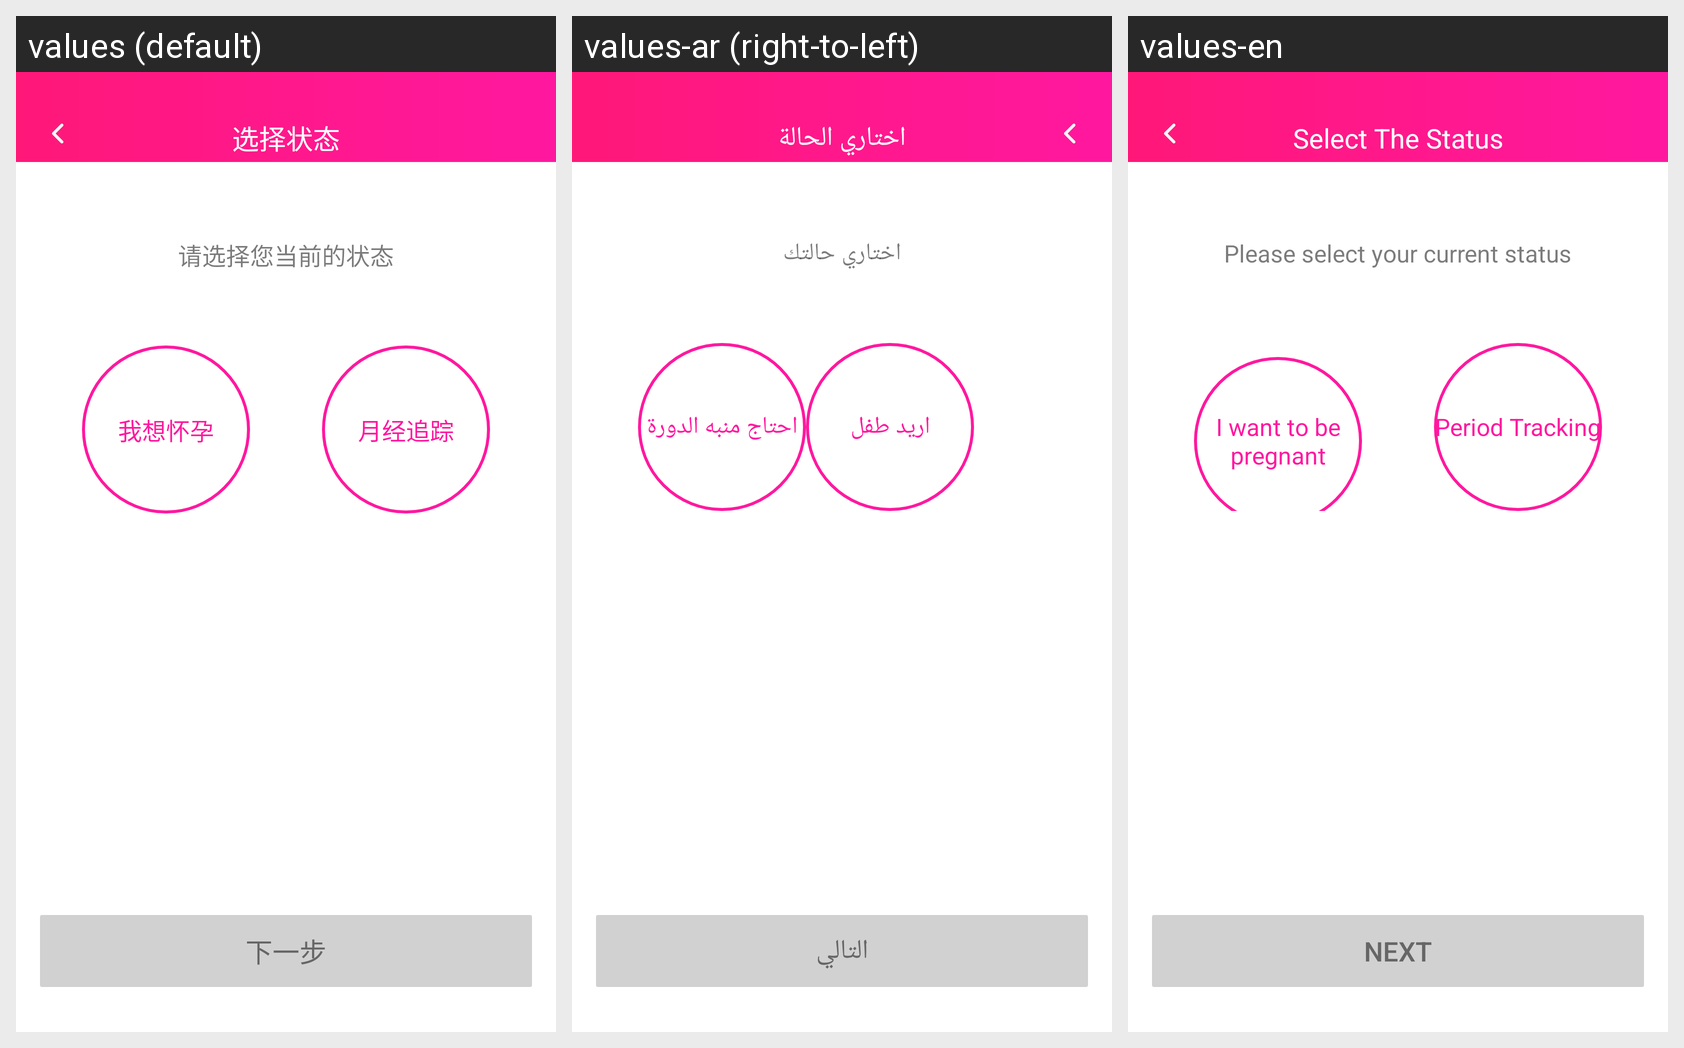

Strings drawn on this Android screen and how each of the app's shown locales translates them:
Android screen res/layout/activity_select_status.xml rendered under 3 locales, left to right: values (default), values-ar (right-to-left), values-en. Device: Nexus 5 (rendered at 1080×1920; each locale shown at half size, 540×960, under a caption strip naming it); theme MyAppTheme.
Strings drawn on this screen, with the default value and each locale's value (text and hints the layout hard-codes, and strings that could not be matched under every locale, appear in the picture but are not listed):

SELECTTHESTATUS
  values: 选择状态
  values-ar: اختاري الحالة
  values-en: Select The Status

select_status_text
  values: 请选择您当前的状态
  values-ar: اختاري حالتك
  values-en: Please select your current status

select_status_1
  values: 我想怀孕
  values-ar: اريد طفل
  values-en: I want to be pregnant

select_status_2
  values: 月经追踪
  values-ar: احتاج منبه الدورة
  values-en: Period Tracking

NEXT
  values: 下一步
  values-ar: التالي
  values-en: NEXT
